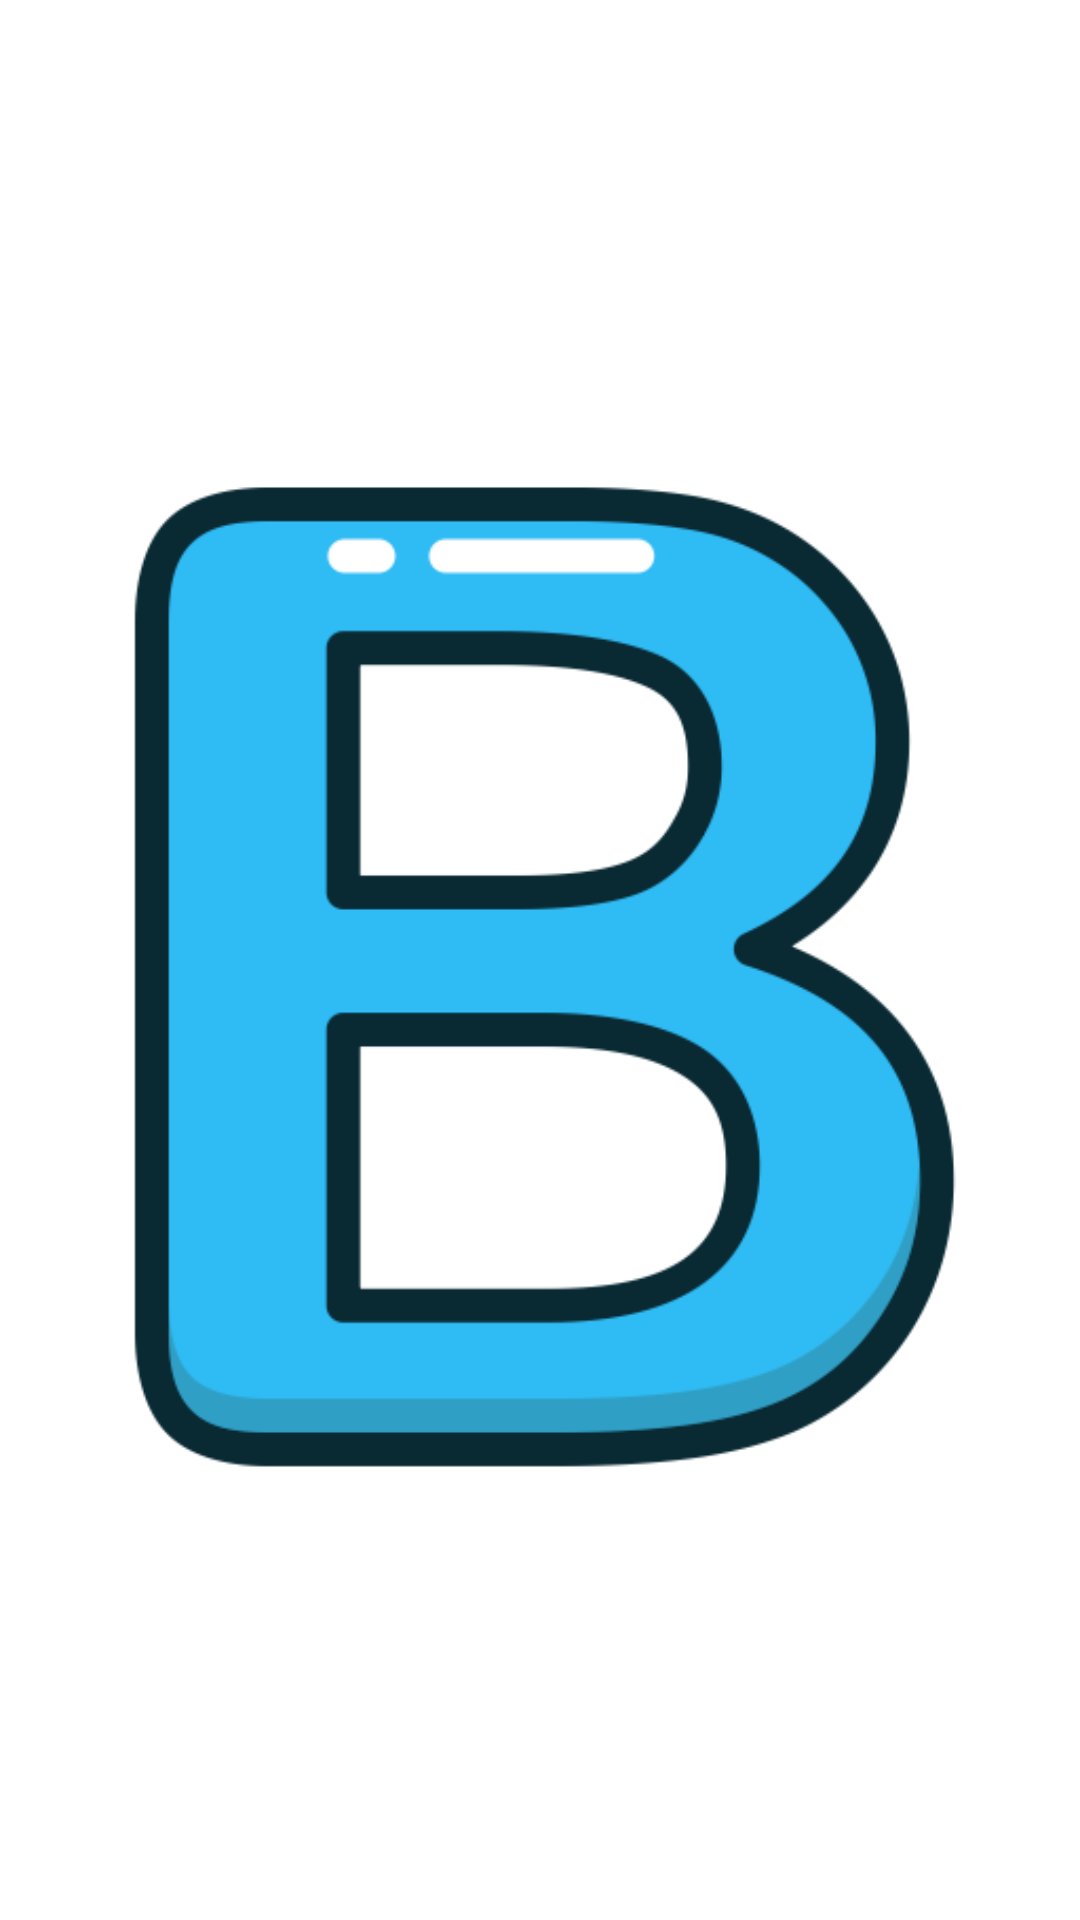

Android layout source for this screen:
<!-- AndroidManifest.xml: application theme Theme.AndroidTechPoc -->
<!-- res/layout/fragment_home_b.xml -->
<?xml version="1.0" encoding="utf-8"?>
<androidx.constraintlayout.widget.ConstraintLayout xmlns:android="http://schemas.android.com/apk/res/android"
    android:layout_width="match_parent"
    android:layout_height="match_parent">

    <androidx.appcompat.widget.AppCompatImageView
        android:layout_width="match_parent"
        android:layout_height="match_parent"
        android:src="@drawable/ic_home_b" />

</androidx.constraintlayout.widget.ConstraintLayout>
<!-- resources referenced by this layout -->
<resources>
  <!-- drawable ic_home_b: png bitmap (drawable, 20035 bytes) -->
  <style name="Theme.AndroidTechPoc" parent="Theme.MaterialComponents.DayNight.NoActionBar">
          
          <item name="colorPrimary">@color/purple_500</item>
          <item name="colorPrimaryVariant">@color/purple_700</item>
          <item name="colorOnPrimary">@color/white</item>
          
          <item name="colorSecondary">@color/teal_200</item>
          <item name="colorSecondaryVariant">@color/teal_700</item>
          <item name="colorOnSecondary">@color/black</item>
          
          <item name="android:statusBarColor">?attr/colorSecondaryVariant</item>
          
          <item name="fontColor">@color/black</item>
          <item name="fontColorReverse">@color/white</item>
          <item name="colorControlNormal">?attr/fontColorReverse</item>
          <item name="homeBackgroundColor">?attr/colorSecondaryVariant</item>
          <item name="homeBackgroundColor2nd">?attr/fontColor</item>
          <item name="homeTabElementColor">?attr/fontColorReverse</item>
      </style>
  <!-- not gathered from this repository: default colours our renderer supplied (Android Studio template values) -->
  <color name="purple_500">#FF6200EE</color>
  <color name="purple_700">#FF3700B3</color>
  <color name="teal_200">#FF03DAC5</color>
  <color name="teal_700">#FF018786</color>
  <color name="black">#FF000000</color>
  <color name="white">#FFFFFFFF</color>
</resources>
